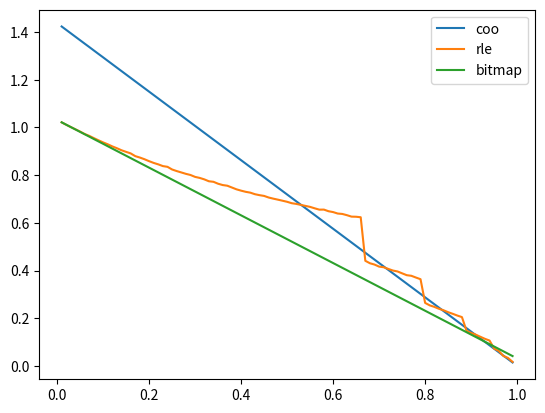

Recreate this plot in Python.
import numpy as np
import random
#from scipy import sparse
import matplotlib.pyplot as plt

# To generate sparse vectors
def gen_sparse_vec(vec_size, sparsity, max_val = 127):
    vec = np.random.randint(1, max_val, size=vec_size, dtype=np.int32) # each vector is 32 bits = 4 B
    dense_size = vec.size * vec.itemsize
    indices = random.sample(range(vec_size), int(vec_size*sparsity)) # To get unique indices to be zero
    vec_sparse = vec
    vec_sparse[indices] = 0
    return (dense_size, vec_sparse)

# Sparse encoding algorithms

# Coordinate encoding
def coo(vec):
    nz=[]
    idx_list=[]
    for i in range(0, len(vec)):
        if(vec[i]!=0):
            idx_list.append(i)
            nz.append(vec[i])    
    size = len(nz)*(32 + np.ceil(np.log2(len(vec))))/8
    return size

# run length encoding
def rle(vec, B):
    nz=[]
    runlist=[]
    run = 0
    for i in range(0,len(vec)):
        if vec[i]==0:
            run=run+1
            if (run==2**B):
                runlist.append(2**B-1)
                nz.append(0)
                run=0
        else :
            runlist.append(run)
            nz.append(vec[i])
            run=0
    #print(nz, runlist)
    size = (len(nz)*(32 + B))/8.0
    return size

# Bitmap encoding
def bitmap(vec):
    nz=[]
    bitmap=[]
    for i in range(0,len(vec)):
        if vec[i]==0:
            bitmap.append(0)
        else:
            bitmap.append(1)
            nz.append(vec[i])
    #print(bitmap, nz, len(bitmap))
    size = (len(bitmap) + 32*len(nz))/8.0
    return size


vec_len = 10000
coo_size = []
rle_size = []
bitmap_size = []
dense_size = []

sp_list = np.arange(0.01,1.0,0.01)
#sp_list = [0.1,0.3,0.5,0.7,0.9,0.99]

for sp in sp_list:
    ds, vec_sparse = gen_sparse_vec(vec_len, sp)
    dense_size.append(ds)
    
    # coo
    ss = coo(vec_sparse)
    coo_size.append(ss)
    
    # rle
    B = np.floor(np.log2(sp/(1-sp)))+1
    if B<1:
        B=1
    rs = rle(vec_sparse,B)
    rle_size.append(rs)
    
    # bitmap
    bs = bitmap(vec_sparse)
    bitmap_size.append(bs)

dense_size = np.array(dense_size)
coo_size = np.array(coo_size)
rle_size = np.array(rle_size)
bitmap_size = np.array(bitmap_size)

plt.plot(sp_list, coo_size/dense_size)
plt.plot(sp_list, rle_size/dense_size)
plt.plot(sp_list, bitmap_size/dense_size)
plt.legend(('coo','rle','bitmap'))
plt.show()